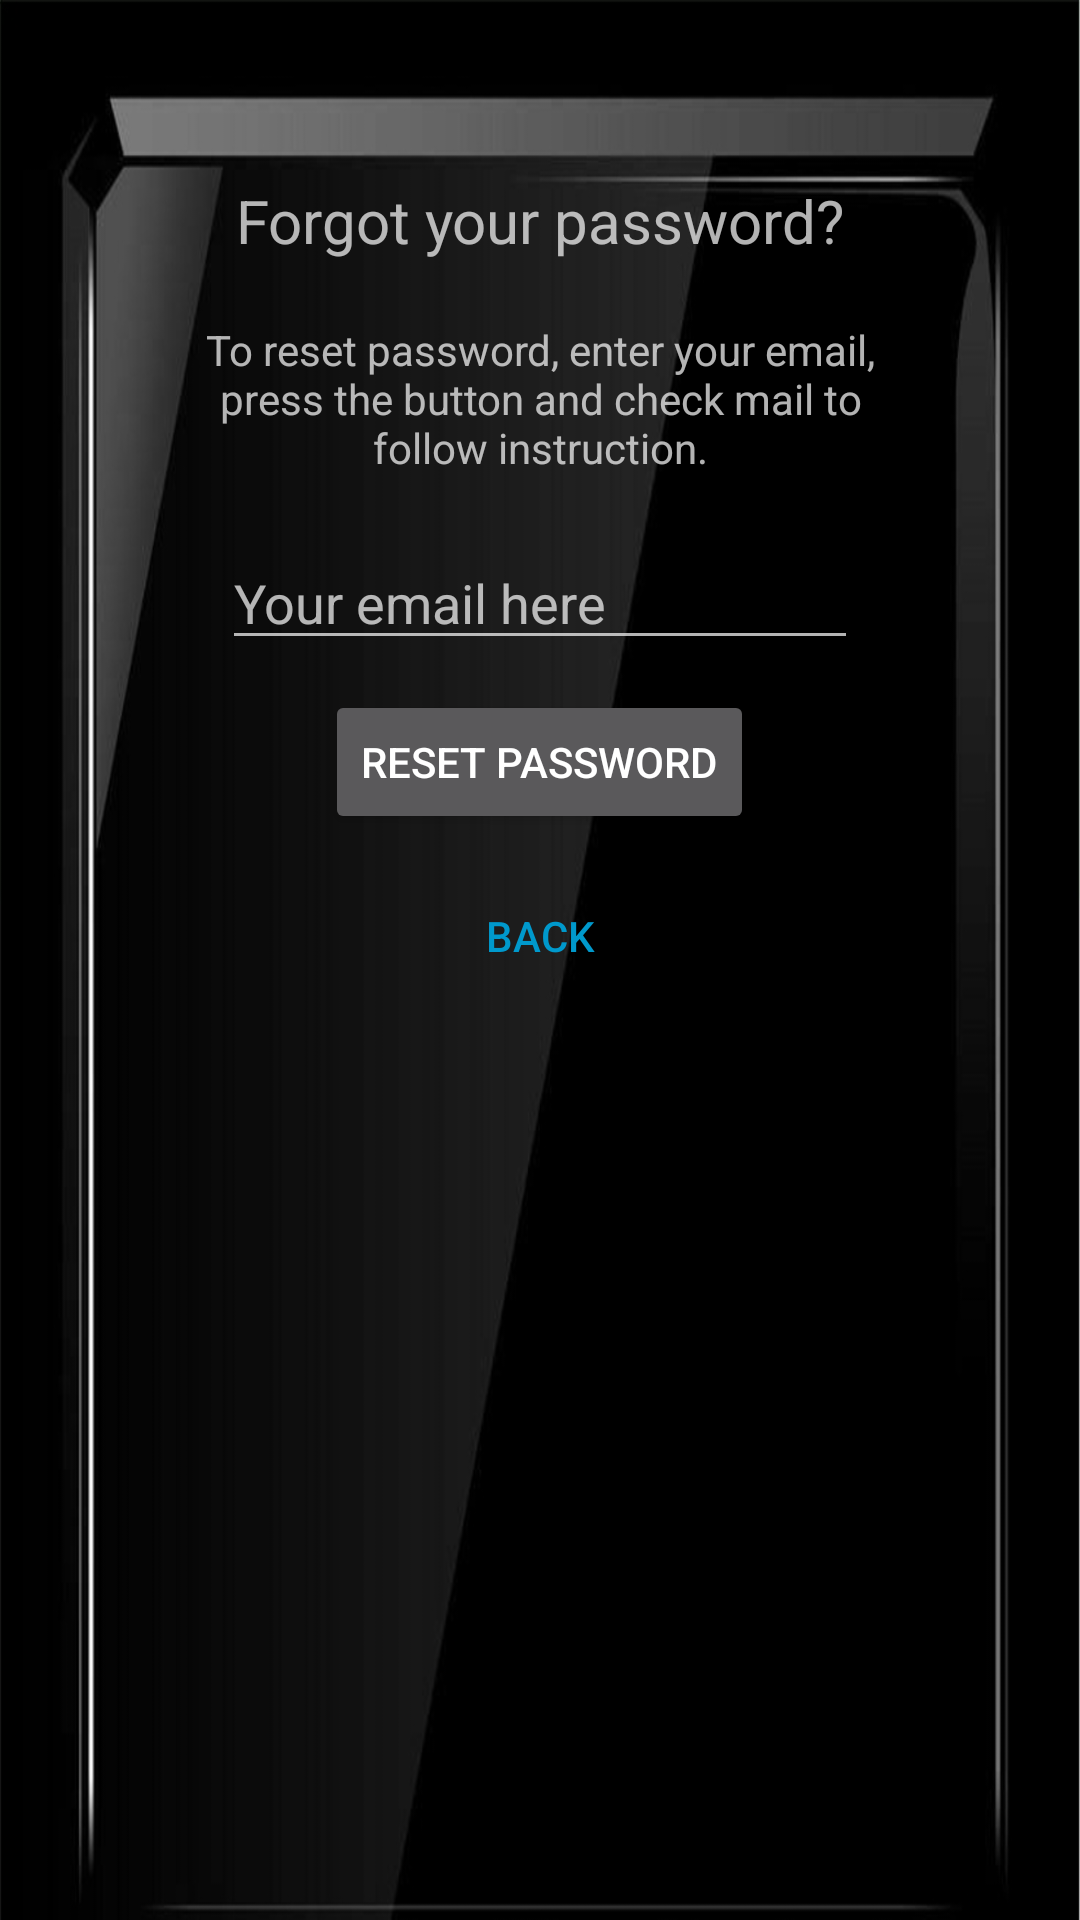

The Android layout XML behind this screen, and the referenced resources:
<!-- AndroidManifest.xml: application theme AppTheme -->
<!-- res/layout/activity_forgotpsw.xml -->
<?xml version="1.0" encoding="utf-8"?>
<android.support.constraint.ConstraintLayout xmlns:android="http://schemas.android.com/apk/res/android"
    xmlns:app="http://schemas.android.com/apk/res-auto"
    xmlns:tools="http://schemas.android.com/tools"
    android:layout_width="match_parent"
    android:layout_height="match_parent"
    tools:context=".Forgotpsw"
    android:background="@drawable/top">

    <LinearLayout xmlns:android="http://schemas.android.com/apk/res/android"
        android:layout_marginStart="38dp"
        android:layout_marginHorizontal="38dp"
        android:layout_marginEnd="38dp"
        android:layout_marginTop="50dp"
        android:id="@+id/reset_password_layout"
        android:layout_width="match_parent"
        android:layout_height="match_parent"
        android:gravity="center_horizontal"
        android:orientation="vertical"
        android:paddingLeft="16dp"
        android:paddingRight="16dp">

        <TextView
            android:layout_width="wrap_content"
            android:layout_height="wrap_content"
            android:layout_gravity="center_horizontal"
            android:padding="10dp"
            android:text="Forgot your password?"
            android:textSize="20dp" />

        <TextView
            android:layout_width="wrap_content"
            android:layout_height="wrap_content"
            android:layout_marginBottom="10dp"
            android:gravity="center_horizontal"
            android:padding="10dp"
            android:text="To reset password, enter your email, press the button and check mail to follow instruction."
            android:textSize="14dp" />

        <EditText
            android:id="@+id/edt_reset_email"
            android:layout_width="match_parent"
            android:layout_height="wrap_content"
            android:layout_marginRight="20dp"
            android:layout_marginLeft="20dp"
            android:hint="Your email here"
            android:inputType="textEmailAddress" />

        <Button
            android:id="@+id/btn_reset_password"
            android:layout_width="wrap_content"
            android:layout_height="wrap_content"
            android:layout_marginTop="10dp"
            android:text="Reset Password" />

        <Button
            android:id="@+id/btn_back"
            android:layout_width="wrap_content"
            android:layout_height="wrap_content"
            android:layout_marginTop="10dp"
            android:background="@null"
            android:text="BACK"
            android:textColor="@android:color/holo_blue_dark" />

    </LinearLayout>

</android.support.constraint.ConstraintLayout>
<!-- resources referenced by this layout -->
<resources>
  <!-- drawable top: jpg bitmap (drawable-v24, 67269 bytes) -->
  <style name="AppTheme" parent="Theme.AppCompat.NoActionBar">
          
          <item name="colorPrimary">#000000</item>
          <item name="colorPrimaryDark">#000000</item>
          <item name="colorAccent">#000000</item>
      </style>
</resources>
